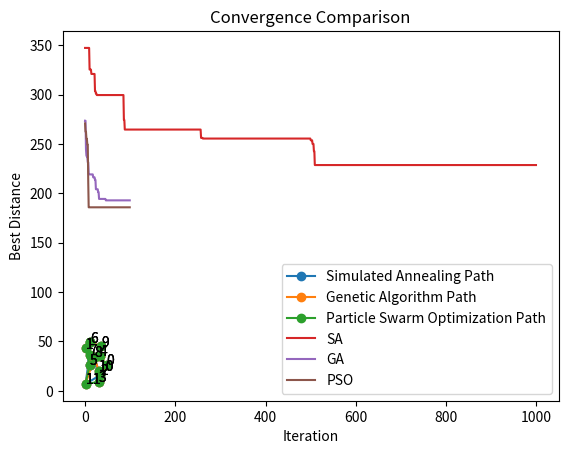

This chart was generated by the following Python code:
# -*- coding: utf-8 -*-
"""Untitled24.ipynb

Automatically generated by Colab.

Original file is located at
    https://colab.research.google.com/<link-removed>
"""

import numpy as np
import random
import math
import matplotlib.pyplot as plt
import time

# -------------------------
# TSP Setup
# -------------------------
n_cities = 12  # Increase number of cities for meaningful comparison
cities = np.random.randint(0, 50, size=(n_cities, 2))

def distance_matrix(cities):
    n = len(cities)
    dist = np.zeros((n, n))
    for i in range(n):
        for j in range(n):
            dist[i, j] = np.linalg.norm(cities[i]-cities[j])
    return dist

dist_matrix = distance_matrix(cities)

def total_distance(path, dist_matrix):
    return sum(dist_matrix[path[i-1], path[i]] for i in range(len(path)))

# -------------------------
# 1️ Simulated Annealing
# -------------------------
def simulated_annealing(dist_matrix, temp=1000, alpha=0.995, iterations=1000):
    n = len(dist_matrix)
    current_path = list(range(n))
    random.shuffle(current_path)
    best_path = current_path[:]
    best_dist = total_distance(best_path, dist_matrix)
    convergence = []

    for i in range(iterations):
        a, b = random.sample(range(n), 2)
        new_path = current_path[:]
        new_path[a:b] = reversed(new_path[a:b])
        new_dist = total_distance(new_path, dist_matrix)
        if new_dist < best_dist or random.random() < math.exp((best_dist - new_dist) / temp):
            current_path = new_path
            if new_dist < best_dist:
                best_path = new_path
                best_dist = new_dist
        temp *= alpha
        convergence.append(best_dist)

    return best_path, best_dist, convergence

# -------------------------
#  2 Genetic Algorithm
# -------------------------
def genetic_algorithm(dist_matrix, pop_size=20, generations=100, mutation_rate=0.2):
    n = len(dist_matrix)
    population = [random.sample(range(n), n) for _ in range(pop_size)]
    convergence = []

    def fitness(path):
        return 1 / total_distance(path, dist_matrix)

    for _ in range(generations):
        population = sorted(population, key=lambda p: fitness(p), reverse=True)
        new_population = population[:2]  # Elitism
        while len(new_population) < pop_size:
            parents = random.sample(population[:5], 2)
            cut = random.randint(1, n-2)
            child = parents[0][:cut] + [c for c in parents[1] if c not in parents[0][:cut]]
            if random.random() < mutation_rate:
                a, b = random.sample(range(n), 2)
                child[a], child[b] = child[b], child[a]
            new_population.append(child)
        population = new_population
        best_dist = total_distance(population[0], dist_matrix)
        convergence.append(best_dist)

    best_path = population[0]
    best_dist = total_distance(best_path, dist_matrix)
    return best_path, best_dist, convergence

# -------------------------
# 3 Particle Swarm Optimization
# -------------------------
class Particle:
    def __init__(self, n):
        self.position = np.random.permutation(n)
        self.velocity = np.zeros(n)
        self.best_position = self.position.copy()
        self.best_score = float('inf')

def swap_sequence(path1, path2):
    swaps = []
    p1 = path1.copy()
    for i in range(len(p1)):
        if p1[i] != path2[i]:
            swap_idx = np.where(p1 == path2[i])[0][0]
            swaps.append((i, swap_idx))
            p1[i], p1[swap_idx] = p1[swap_idx], p1[i]
    return swaps

def apply_swaps(path, swaps):
    path = path.copy()
    for i, j in swaps:
        path[i], path[j] = path[j], path[i]
    return path

def pso_tsp(dist_matrix, n_particles=20, iterations=100):
    n = len(dist_matrix)
    particles = [Particle(n) for _ in range(n_particles)]
    global_best = particles[0].position
    global_best_score = float('inf')
    convergence = []

    for _ in range(iterations):
        for p in particles:
            score = total_distance(p.position, dist_matrix)
            if score < p.best_score:
                p.best_score = score
                p.best_position = p.position.copy()
            if score < global_best_score:
                global_best_score = score
                global_best = p.position.copy()
        convergence.append(global_best_score)

        for p in particles:
            swaps_to_pbest = swap_sequence(p.position, p.best_position)
            swaps_to_gbest = swap_sequence(p.position, global_best)
            p.position = apply_swaps(p.position, swaps_to_pbest[:len(swaps_to_pbest)//2])
            p.position = apply_swaps(p.position, swaps_to_gbest[:len(swaps_to_gbest)//2])

    return global_best.astype(int), global_best_score, convergence

# -------------------------
# Run All Algorithms with timing
# -------------------------
start = time.time()
sa_path, sa_dist, sa_conv = simulated_annealing(dist_matrix)
sa_time = time.time() - start

start = time.time()
ga_path, ga_dist, ga_conv = genetic_algorithm(dist_matrix)
ga_time = time.time() - start

start = time.time()
pso_path, pso_dist, pso_conv = pso_tsp(dist_matrix)
pso_time = time.time() - start

print("========== Results ==========\n")
print(f"Simulated Annealing Path:\n {sa_path}\n Distance: {sa_dist:.2f}\n Time: {sa_time:.6f} secconds\n")
print("========== Results ==========\n")
print(f"Genetic Algorithm Path:\n {ga_path}\n Distance: {ga_dist:.2f}\n Time: {ga_time:.6f} seconds\n")
print("========== Results ==========\n")
print(f"Particle Swarm Optimization Path:\n {pso_path}\n Distance: {pso_dist:.2f}\n Time: {pso_time:.6f} seconds\n")

# -------------------------
# Plot Paths
# -------------------------
def plot_path(cities, path, title):
    path = list(map(int, path))
    path_coords = cities[path + [path[0]]]
    plt.plot(path_coords[:,0], path_coords[:,1], 'o-', label=title)
    for i, (x, y) in enumerate(cities):
        plt.text(x, y, str(i))
    plt.title(title)
    plt.show()

plot_path(cities, sa_path, "Simulated Annealing Path")
plot_path(cities, ga_path, "Genetic Algorithm Path")
plot_path(cities, pso_path, "Particle Swarm Optimization Path")

# -------------------------
# Plot Convergence
# -------------------------
plt.plot(sa_conv, label="SA")
plt.plot(ga_conv, label="GA")
plt.plot(pso_conv, label="PSO")
plt.xlabel("Iteration")
plt.ylabel("Best Distance")
plt.title("Convergence Comparison")
plt.legend()
plt.show()